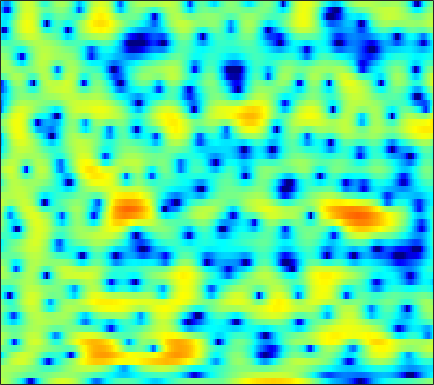

The table this chart was drawn from, first rows:
2.2797, 1.9918, 1.5421, 1.0117, 0.55061, -0.17124, -1.0189, -1.7635, -2.9535, -4.4343, -6.3908, -8.3009, -11.77, -16.495, -17.515, -12.897, -8.7976, -6.5007, -4.1506, -2.3482, -0.91161, -0.024498, 0.9587, 1.7417
1.601, 1.482, 1.292, 1.068, 0.879, 0.6038, 0.3043, 0.06876, -0.2532, -0.5727, -0.8752, -1.081, -1.315, -1.484, -1.559, -1.586, -1.529, -1.438, -1.261, -1.035, -0.7782, -0.5741, -0.2991, -0.02729
1.625, 1.624, 1.622, 1.616, 1.605, 1.57, 1.506, 1.434, 1.302, 1.126, 0.9023, 0.7055, 0.4007, 0.05165, -0.2336, -0.6413, -1.072, -1.397, -1.808, -2.169, -2.448, -2.575, -2.615, -2.504
-1.27, -0.7001, 0.1848, 1.057, 1.643, 2.3, 2.803, 3.073, 3.296, 3.362, 3.266, 3.087, 2.699, 2.121, 1.552, 0.5796, -0.6947, -1.89, -3.917, -6.637, -10.52, -14.46, -16.71, -12.04
-6.37, -4.485, -2.42, -0.8549, 0.06639, 1.032, 1.768, 2.202, 2.641, 2.941, 3.094, 3.119, 3.018, 2.757, 2.446, 1.871, 1.123, 0.4526, -0.5437, -1.606, -2.582, -3.154, -3.575, -3.628
-0.4629, -0.817, -1.283, -1.753, -2.073, -2.37, -2.37, -2.094, -1.438, -0.5745, 0.2982, 0.8819, 1.505, 1.942, 2.128, 2.203, 2.102, 1.923, 1.602, 1.188, 0.7401, 0.4035, -0.02009, -0.4013
1.959, 1.042, -0.5309, -2.686, -4.915, -9.329, -15.11, -12.76, -7.002, -3.323, -0.8632, 0.4776, 1.782, 2.654, 3.077, 3.38, 3.405, 3.244, 2.809, 2.132, 1.242, 0.4158, -0.865, -2.235
1.988, 1.532, 0.863, 0.1898, -0.269, -0.7247, -0.9131, -0.8507, -0.4926, 0.0931, 0.7683, 1.267, 1.851, 2.283, 2.501, 2.621, 2.535, 2.322, 1.812, 1.02, -0.1132, -1.23, -3.14, -5.636
0.1944, -0.1192, -0.5591, -0.9652, -1.214, -1.422, -1.454, -1.348, -1.04, -0.5994, -0.08415, 0.304, 0.794, 1.204, 1.44, 1.643, 1.709, 1.666, 1.486, 1.165, 0.7288, 0.3574, -0.1771, -0.69
-1.337, -2.072, -3.275, -4.673, -5.737, -6.821, -6.97, -6.341, -4.926, -3.383, -1.988, -1.084, -0.07699, 0.7244, 1.198, 1.648, 1.92, 2.029, 2.07, 2.006, 1.872, 1.748, 1.558, 1.379
-1.036, -2.064, -3.857, -6.29, -8.674, -12.61, -13.73, -10.88, -6.981, -4.141, -2.061, -0.8654, 0.3632, 1.238, 1.702, 2.101, 2.271, 2.263, 2.112, 1.845, 1.525, 1.298, 1.039, 0.9183
0.497, -0.1645, -1.046, -1.829, -2.277, -2.578, -2.436, -2.033, -1.226, -0.2855, 0.6559, 1.314, 2.031, 2.515, 2.689, 2.686, 2.393, 1.951, 1.059, -0.2023, -1.819, -3.169, -4.665, -4.936
-0.4832, -1.411, -2.622, -3.535, -3.795, -3.438, -2.47, -1.556, -0.3151, 0.8425, 1.851, 2.464, 3.08, 3.447, 3.538, 3.396, 2.918, 2.324, 1.161, -0.5262, -2.904, -5.218, -8.701, -9.325
-3.36, -5.107, -8.626, -15.46, -27.45, -13.08, -7.115, -4.418, -1.891, -0.07379, 1.278, 2.025, 2.717, 3.129, 3.284, 3.284, 3.048, 2.737, 2.162, 1.461, 0.7203, 0.2036, -0.3386, -0.6068
-2.602, -3.009, -3.614, -4.041, -4.078, -3.606, -2.688, -1.87, -0.7882, 0.2177, 1.03, 1.512, 1.985, 2.253, 2.328, 2.265, 2.046, 1.811, 1.424, 1.012, 0.6315, 0.396, 0.1739, 0.02316
-0.5115, -0.4494, -0.4587, -0.4935, -0.4898, -0.4018, -0.2041, 0.02355, 0.4151, 0.8409, 1.22, 1.459, 1.688, 1.744, 1.637, 1.297, 0.7364, 0.1712, -0.7149, -1.639, -2.375, -2.647, -2.52, -1.975
1.752, 1.55, 1.12, 0.556, 0.08912, -0.5066, -0.9108, -0.9812, -0.7068, -0.1394, 0.5798, 1.078, 1.55, 1.757, 1.697, 1.263, 0.3514, -0.7306, -2.883, -6.36, -12.76, -20.92, -11.36, -5.763
2.219, 1.633, 0.548, -1.005, -2.596, -5.594, -10.12, -13.4, -9.943, -5.372, -2.334, -0.7495, 0.6799, 1.511, 1.826, 1.857, 1.46, 0.916, -0.09381, -1.279, -2.297, -2.651, -2.29, -1.286
0.704, 0.2318, -0.5681, -1.62, -2.588, -4.05, -5.381, -5.799, -5.132, -3.549, -1.826, -0.7334, 0.4321, 1.257, 1.651, 1.926, 1.959, 1.854, 1.581, 1.234, 0.8909, 0.6812, 0.4786, 0.3836
-1.431, -1.363, -1.299, -1.285, -1.295, -1.295, -1.201, -1.035, -0.6641, -0.1385, 0.4822, 0.9304, 1.474, 1.93, 2.167, 2.342, 2.359, 2.262, 2, 1.596, 1.07, 0.611, -0.08003, -0.8254
-4.637, -3.58, -2.477, -1.645, -1.148, -0.599, -0.1085, 0.2422, 0.7173, 1.21, 1.681, 2.035, 2.461, 2.784, 2.96, 3.073, 3.014, 2.85, 2.462, 1.853, 0.9946, 0.1633, -1.225, -3.006
-5.571, -4.24, -3.002, -2.182, -1.748, -1.291, -0.8875, -0.5592, -0.04575, 0.5676, 1.217, 1.723, 2.359, 2.87, 3.17, 3.417, 3.468, 3.368, 3.023, 2.422, 1.531, 0.6535, -0.8435, -2.813
-2.426, -2.445, -2.614, -2.996, -3.421, -4.093, -4.683, -4.821, -4.323, -3.139, -1.597, -0.4659, 0.8583, 1.956, 2.582, 3.17, 3.493, 3.56, 3.426, 3.043, 2.435, 1.833, 0.8665, -0.2213
-0.3593, -1.104, -2.3, -3.824, -5.298, -8.058, -12.75, -20.73, -18.82, -9.504, -4.904, -2.578, -0.3073, 1.326, 2.222, 3.062, 3.55, 3.711, 3.694, 3.436, 2.964, 2.488, 1.718, 0.8415
0.6401, -0.483, -2.088, -3.675, -4.751, -5.905, -6.583, -6.612, -5.76, -4.097, -2.092, -0.7331, 0.8782, 2.107, 2.793, 3.423, 3.744, 3.804, 3.669, 3.314, 2.741, 2.188, 1.266, 0.09302
0.9602, -0.9112, -4.096, -8.067, -10.43, -9.333, -6.246, -4.24, -2.1, -0.3852, 1.026, 1.89, 2.796, 3.403, 3.665, 3.767, 3.61, 3.356, 2.866, 2.259, 1.578, 1.023, 0.1823, -0.8731
2.225, 0.7, -1.726, -4.315, -5.537, -4.916, -2.815, -1.242, 0.4777, 1.81, 2.717, 3.201, 3.533, 3.524, 3.294, 2.66, 1.661, 0.6788, -0.8249, -2.291, -3.209, -3.386, -3.124, -2.728
2.795, 2.286, 1.655, 1.188, 1.014, 1.053, 1.369, 1.701, 2.17, 2.553, 2.788, 2.819, 2.638, 2.15, 1.542, 0.3459, -1.44, -3.299, -6.917, -13.35, -38.23, -15.61, -9.2, -6.144
1.54, 1.591, 1.692, 1.821, 1.93, 2.095, 2.262, 2.372, 2.492, 2.519, 2.459, 2.302, 1.96, 1.419, 0.8603, -0.09421, -1.311, -2.374, -3.934, -5.352, -6.13, -6.153, -5.598, -4.843
-1.037, -0.2971, 0.5588, 1.239, 1.635, 2.023, 2.263, 2.361, 2.396, 2.342, 2.197, 2.043, 1.775, 1.438, 1.139, 0.6661, 0.133, -0.3105, -0.9065, -1.467, -1.946, -2.241, -2.561, -2.848
-3.371, -1.688, -0.07144, 1.021, 1.58, 2.031, 2.21, 2.197, 2.012, 1.729, 1.4, 1.213, 1.037, 0.9852, 1.001, 1.037, 1.026, 0.9669, 0.8057, 0.527, 0.1266, -0.237, -0.8341, -1.548
-0.9971, 0.109, 1.278, 2.083, 2.444, 2.599, 2.377, 1.952, 1.056, -0.1991, -1.547, -2.353, -2.549, -1.742, -0.8504, 0.2958, 1.155, 1.589, 1.863, 1.827, 1.501, 1.071, 0.2699, -0.7866
1.304, 1.912, 2.603, 3.087, 3.259, 3.185, 2.684, 1.955, 0.4123, -2.154, -6.566, -13.14, -15.75, -6.38, -3.082, -0.3757, 1.235, 1.979, 2.468, 2.505, 2.133, 1.578, 0.4776, -1.089
-0.4296, 0.3363, 1.226, 1.896, 2.233, 2.426, 2.306, 2.008, 1.329, 0.4036, -0.5745, -1.113, -1.254, -0.698, -0.04663, 0.8239, 1.485, 1.789, 1.928, 1.748, 1.252, 0.6735, -0.4086, -1.884
-3.999, -2.715, -1.279, -0.139, 0.5405, 1.213, 1.638, 1.813, 1.865, 1.791, 1.658, 1.546, 1.448, 1.397, 1.396, 1.369, 1.286, 1.146, 0.8637, 0.4405, -0.1186, -0.6079, -1.344, -2.143
-6.196, -4.633, -2.792, -1.222, -0.2376, 0.8325, 1.627, 2.053, 2.437, 2.62, 2.641, 2.577, 2.391, 2.112, 1.84, 1.405, 0.8858, 0.4495, -0.2129, -0.9226, -1.656, -2.195, -2.826, -3.28
-7.919, -5.732, -3.181, -1.102, 0.1621, 1.502, 2.487, 3.009, 3.462, 3.645, 3.587, 3.412, 3.003, 2.437, 1.905, 1.096, 0.1689, -0.5945, -1.717, -2.963, -4.315, -5.368, -6.643, -7.371
-7.479, -4.708, -1.906, 0.2177, 1.471, 2.757, 3.665, 4.123, 4.425, 4.42, 4.115, 3.678, 2.872, 1.811, 0.9069, -0.4293, -1.814, -2.871, -4.274, -5.88, -7.908, -10.01, -14.42, -25.24
-1.784, -0.7606, 0.6573, 1.96, 2.808, 3.719, 4.343, 4.619, 4.699, 4.434, 3.796, 3.048, 1.661, -0.2205, -1.97, -4.646, -7.308, -8.632, -9.209, -9.137, -9.364, -9.813, -10.64, -11.07
0.1218, 0.7056, 1.617, 2.547, 3.196, 3.931, 4.444, 4.649, 4.67, 4.337, 3.602, 2.781, 1.178, -1.087, -3.434, -7.77, -14.72, -19.58, -13.97, -10.42, -8.938, -8.517, -8.549, -8.877
-2.402, -1.483, -0.1218, 1.208, 2.099, 3.094, 3.84, 4.2, 4.434, 4.343, 3.916, 3.402, 2.395, 1.085, -0.05645, -1.696, -3.184, -3.962, -4.555, -4.856, -5.188, -5.657, -6.775, -8.789
-11.04, -7.628, -4.326, -1.915, -0.5063, 0.9638, 2.05, 2.657, 3.173, 3.42, 3.416, 3.225, 2.844, 2.294, 1.814, 1.135, 0.4675, -0.009954, -0.5852, -1.153, -1.762, -2.31, -3.201, -4.3
-10.57, -8.663, -6.243, -4.144, -2.791, -1.286, -0.1197, 0.5659, 1.228, 1.64, 1.835, 1.851, 1.749, 1.549, 1.357, 1.088, 0.8339, 0.6429, 0.4217, 0.217, -0.01532, -0.2001, -0.4555, -0.6799
-8.712, -8.001, -6.668, -5.12, -3.969, -2.577, -1.423, -0.7622, -0.1154, 0.23, 0.3154, 0.2935, 0.09635, -0.1327, -0.2648, -0.3384, -0.2627, -0.1046, 0.1502, 0.4284, 0.6799, 0.8432, 1.021, 1.172
-12.68, -11.76, -8.989, -6.215, -4.486, -2.674, -1.368, -0.6998, -0.1988, -0.1193, -0.4517, -0.9689, -1.92, -3.031, -3.705, -3.896, -3.146, -2.208, -0.9168, 0.1819, 1.044, 1.527, 1.996, 2.306
-14.12, -12.32, -7.808, -4.427, -2.607, -0.8608, 0.2577, 0.7585, 0.9856, 0.744, -0.02121, -1.094, -3.311, -7.158, -12.76, -23.3, -8.697, -4.701, -1.521, 0.4287, 1.605, 2.122, 2.449, 2.486
-1.954, -1.685, -0.9787, -0.1246, 0.4763, 1.116, 1.521, 1.652, 1.606, 1.299, 0.7375, 0.1791, -0.8106, -1.888, -2.481, -2.575, -1.689, -0.7097, 0.5602, 1.472, 1.889, 1.848, 1.285, 0.1239
1.154, 1.208, 1.239, 1.213, 1.141, 0.9328, 0.6018, 0.2933, -0.1211, -0.4682, -0.6638, -0.6475, -0.4824, -0.2125, 0.06302, 0.5293, 1.06, 1.431, 1.845, 2.012, 1.835, 1.407, 0.3277, -1.535
1.655, 1.528, 1.205, 0.6957, 0.1556, -0.814, -2.119, -3.316, -5.076, -6.434, -6.341, -5.317, -3.501, -1.824, -0.7853, 0.3746, 1.25, 1.74, 2.172, 2.342, 2.25, 2.011, 1.452, 0.6785
0.9688, 0.7481, 0.3024, -0.3625, -1.053, -2.311, -4.147, -6.066, -10, -17.03, -15.99, -10.48, -5.971, -3.13, -1.6, -0.08678, 0.9838, 1.571, 2.084, 2.371, 2.453, 2.394, 2.204, 1.927
-0.3542, -0.5513, -0.8682, -1.274, -1.643, -2.243, -2.986, -3.613, -4.391, -4.798, -4.501, -3.838, -2.614, -1.346, -0.4797, 0.4658, 1.186, 1.578, 1.936, 2.121, 2.162, 2.112, 1.971, 1.759
-2.306, -2.505, -2.608, -2.511, -2.344, -2.069, -1.763, -1.552, -1.249, -0.8903, -0.4454, -0.07973, 0.4396, 0.9536, 1.283, 1.627, 1.84, 1.907, 1.905, 1.792, 1.607, 1.444, 1.18, 0.8726
-6.268, -7.067, -6.942, -5.572, -4.28, -2.638, -1.244, -0.3508, 0.6318, 1.419, 2.033, 2.409, 2.763, 2.948, 2.97, 2.848, 2.541, 2.21, 1.645, 1.025, 0.4417, 0.07553, -0.2996, -0.5842
-11.84, -19.02, -17.27, -9.253, -5.931, -2.883, -0.6864, 0.6102, 1.975, 3.008, 3.744, 4.123, 4.389, 4.362, 4.156, 3.595, 2.687, 1.762, 0.1728, -1.704, -3.533, -4.413, -4.415, -3.637
-5.589, -6.186, -6.093, -5.013, -3.827, -2.081, -0.3697, 0.7882, 2.138, 3.215, 4.008, 4.378, 4.606, 4.503, 4.188, 3.404, 2.155, 0.8234, -1.621, -5.362, -12.01, -22.23, -12.48, -6.997
-5.343, -6.048, -6.49, -6.13, -5.282, -3.63, -1.823, -0.5164, 1.023, 2.256, 3.161, 3.614, 3.915, 3.879, 3.616, 2.982, 2.017, 1.095, -0.3563, -1.933, -3.285, -3.883, -3.826, -3.126
-8.183, -10.71, -15.82, -17.61, -12.66, -7.547, -4.04, -2.079, -0.05334, 1.448, 2.487, 3.024, 3.39, 3.393, 3.188, 2.672, 1.918, 1.258, 0.3348, -0.4782, -1.04, -1.221, -1.17, -0.8646
-6.877, -8.216, -9.748, -9.705, -8.27, -5.62, -3.108, -1.486, 0.2853, 1.633, 2.581, 3.03, 3.309, 3.214, 2.912, 2.171, 1.085, 0.06941, -1.421, -2.754, -3.384, -3.184, -2.308, -1.165
